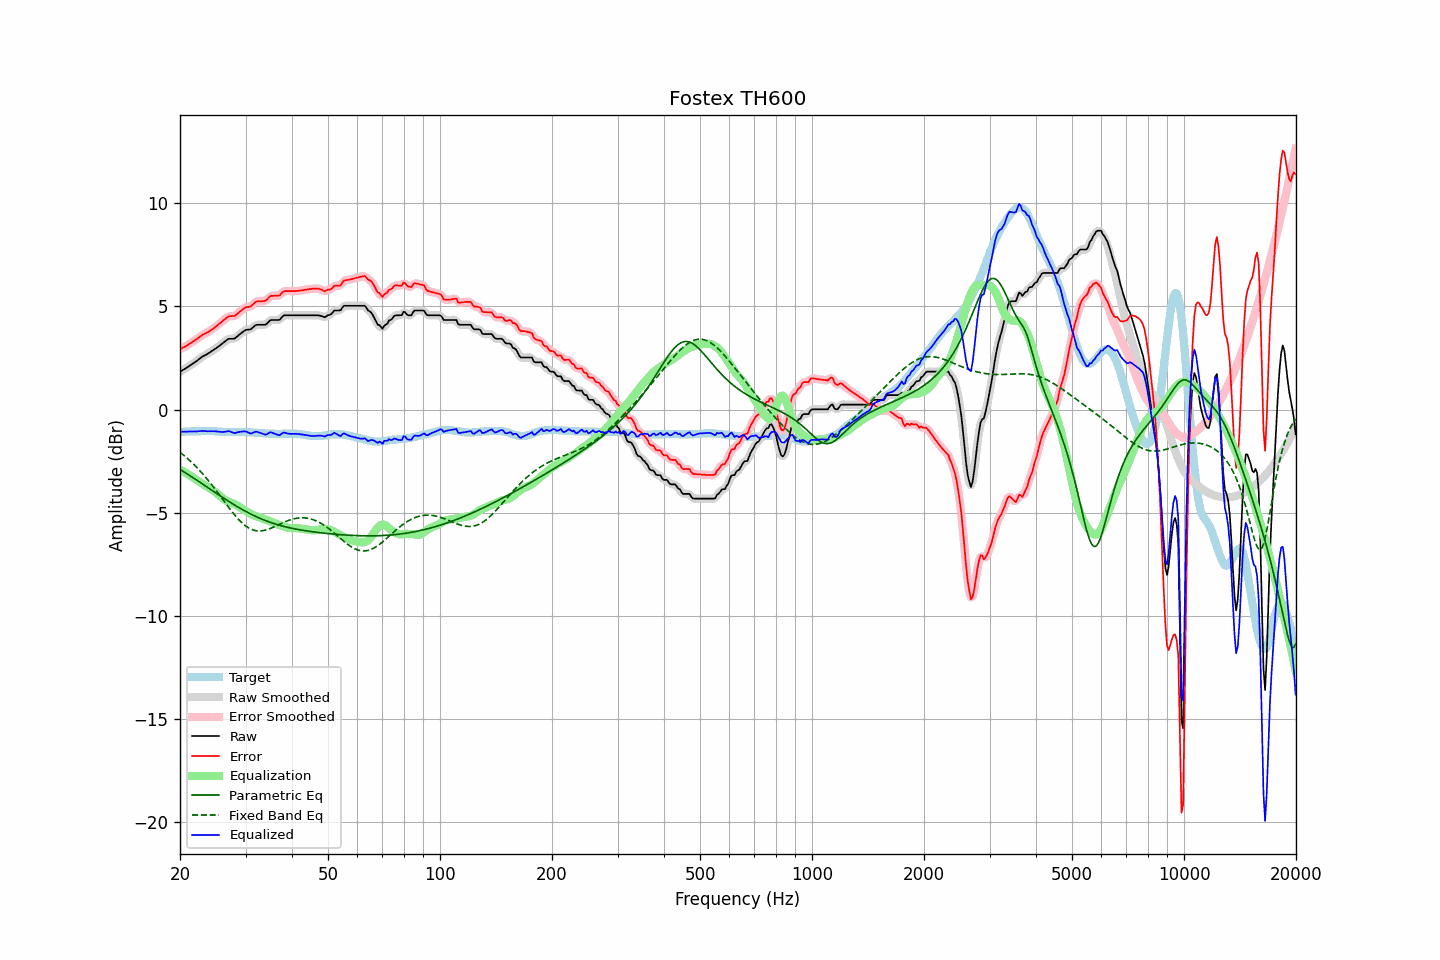

Data behind this chart, as committed beside it:
frequency, raw, error, smoothed, error_smoothed, equalization, parametric_eq, fixed_band_eq, equalized_raw, equalized_smoothed, target
20.00, 1.84, 2.92, 1.84, 2.92, -2.92, -2.91, -2.07, -1.08, -1.08, -1.08
20.20, 1.88, 2.96, 1.88, 2.96, -2.96, -2.95, -2.14, -1.08, -1.08, -1.08
20.40, 1.93, 3.01, 1.92, 3.00, -3.00, -3.00, -2.20, -1.07, -1.08, -1.08
20.61, 1.97, 3.04, 1.97, 3.04, -3.05, -3.05, -2.26, -1.08, -1.08, -1.07
20.81, 2.02, 3.09, 2.02, 3.09, -3.09, -3.10, -2.33, -1.07, -1.07, -1.07
21.02, 2.07, 3.14, 2.07, 3.14, -3.14, -3.15, -2.40, -1.07, -1.07, -1.07
21.23, 2.12, 3.19, 2.12, 3.19, -3.19, -3.20, -2.47, -1.07, -1.07, -1.07
21.44, 2.17, 3.23, 2.17, 3.24, -3.23, -3.25, -2.54, -1.07, -1.06, -1.06
21.66, 2.23, 3.29, 2.22, 3.29, -3.29, -3.30, -2.61, -1.06, -1.06, -1.06
21.87, 2.28, 3.34, 2.28, 3.34, -3.34, -3.35, -2.69, -1.06, -1.06, -1.06
22.09, 2.33, 3.39, 2.33, 3.39, -3.40, -3.40, -2.77, -1.07, -1.06, -1.06
22.31, 2.39, 3.44, 2.39, 3.45, -3.45, -3.45, -2.85, -1.06, -1.06, -1.05
22.54, 2.45, 3.51, 2.45, 3.50, -3.50, -3.51, -2.93, -1.05, -1.05, -1.06
22.76, 2.51, 3.56, 2.51, 3.56, -3.55, -3.56, -3.02, -1.04, -1.04, -1.05
22.99, 2.57, 3.62, 2.56, 3.61, -3.60, -3.61, -3.11, -1.03, -1.04, -1.05
23.22, 2.61, 3.66, 2.61, 3.66, -3.65, -3.66, -3.20, -1.04, -1.04, -1.05
23.45, 2.65, 3.70, 2.65, 3.70, -3.70, -3.71, -3.29, -1.05, -1.05, -1.05
23.69, 2.69, 3.74, 2.69, 3.74, -3.74, -3.77, -3.38, -1.06, -1.05, -1.05
23.92, 2.74, 3.78, 2.74, 3.79, -3.79, -3.82, -3.48, -1.05, -1.05, -1.04
24.16, 2.79, 3.84, 2.79, 3.83, -3.84, -3.87, -3.58, -1.05, -1.05, -1.05
24.40, 2.84, 3.89, 2.84, 3.89, -3.89, -3.92, -3.68, -1.05, -1.05, -1.05
24.65, 2.89, 3.94, 2.89, 3.95, -3.95, -3.98, -3.78, -1.06, -1.05, -1.05
24.89, 2.95, 4.01, 2.95, 4.00, -4.00, -4.03, -3.88, -1.05, -1.06, -1.06
25.14, 3.00, 4.06, 3.00, 4.06, -4.07, -4.08, -3.98, -1.07, -1.06, -1.06
25.39, 3.06, 4.13, 3.06, 4.13, -4.13, -4.13, -4.09, -1.07, -1.07, -1.07
25.65, 3.12, 4.19, 3.12, 4.19, -4.20, -4.19, -4.19, -1.08, -1.08, -1.07
25.91, 3.18, 4.26, 3.18, 4.26, -4.27, -4.24, -4.30, -1.09, -1.09, -1.08
26.16, 3.24, 4.32, 3.24, 4.32, -4.33, -4.29, -4.40, -1.09, -1.09, -1.08
26.43, 3.30, 4.39, 3.30, 4.39, -4.38, -4.34, -4.51, -1.08, -1.08, -1.09
26.69, 3.36, 4.45, 3.36, 4.45, -4.42, -4.39, -4.61, -1.07, -1.06, -1.09
26.96, 3.42, 4.51, 3.40, 4.50, -4.46, -4.44, -4.72, -1.04, -1.06, -1.09
27.23, 3.43, 4.52, 3.43, 4.52, -4.49, -4.49, -4.82, -1.07, -1.07, -1.09
27.50, 3.43, 4.53, 3.43, 4.52, -4.52, -4.54, -4.92, -1.10, -1.10, -1.10
27.77, 3.43, 4.53, 3.43, 4.53, -4.55, -4.59, -5.02, -1.13, -1.12, -1.10
28.05, 3.44, 4.53, 3.45, 4.55, -4.59, -4.63, -5.11, -1.15, -1.13, -1.09
28.33, 3.51, 4.60, 3.50, 4.59, -4.63, -4.68, -5.20, -1.12, -1.13, -1.09
28.62, 3.57, 4.66, 3.57, 4.66, -4.67, -4.73, -5.29, -1.11, -1.11, -1.09
28.90, 3.64, 4.73, 3.64, 4.73, -4.72, -4.77, -5.37, -1.08, -1.09, -1.09
29.19, 3.70, 4.79, 3.70, 4.79, -4.78, -4.82, -5.45, -1.08, -1.08, -1.09
29.48, 3.76, 4.85, 3.76, 4.85, -4.83, -4.86, -5.53, -1.07, -1.06, -1.09
29.78, 3.82, 4.91, 3.81, 4.91, -4.88, -4.90, -5.59, -1.06, -1.06, -1.09
30.08, 3.86, 4.96, 3.85, 4.95, -4.92, -4.95, -5.65, -1.07, -1.07, -1.10
30.38, 3.87, 4.97, 3.87, 4.97, -4.97, -4.99, -5.71, -1.10, -1.10, -1.10
30.68, 3.88, 4.98, 3.88, 4.98, -5.01, -5.03, -5.75, -1.13, -1.13, -1.10
30.99, 3.89, 5.00, 3.90, 5.01, -5.06, -5.07, -5.79, -1.17, -1.15, -1.11
31.30, 3.96, 5.07, 3.96, 5.07, -5.10, -5.11, -5.83, -1.14, -1.14, -1.11
31.61, 4.02, 5.14, 4.02, 5.14, -5.13, -5.14, -5.85, -1.11, -1.11, -1.12
31.93, 4.09, 5.21, 4.08, 5.20, -5.16, -5.18, -5.87, -1.08, -1.09, -1.12
32.24, 4.11, 5.24, 4.10, 5.24, -5.19, -5.22, -5.88, -1.08, -1.09, -1.13
32.57, 4.11, 5.25, 4.11, 5.25, -5.22, -5.25, -5.89, -1.11, -1.10, -1.14
32.89, 4.11, 5.25, 4.11, 5.25, -5.24, -5.28, -5.89, -1.14, -1.13, -1.14
33.22, 4.11, 5.25, 4.10, 5.25, -5.27, -5.32, -5.88, -1.16, -1.17, -1.14
33.55, 4.11, 5.26, 4.10, 5.25, -5.30, -5.35, -5.87, -1.19, -1.20, -1.15
33.89, 4.11, 5.27, 4.12, 5.28, -5.33, -5.38, -5.85, -1.22, -1.21, -1.16
34.23, 4.16, 5.32, 4.17, 5.33, -5.36, -5.41, -5.83, -1.20, -1.19, -1.16
34.57, 4.24, 5.41, 4.24, 5.40, -5.39, -5.44, -5.80, -1.15, -1.16, -1.17
34.92, 4.32, 5.49, 4.30, 5.47, -5.42, -5.47, -5.77, -1.11, -1.13, -1.17
35.27, 4.34, 5.51, 4.34, 5.51, -5.45, -5.49, -5.74, -1.12, -1.12, -1.17
35.62, 4.34, 5.51, 4.34, 5.52, -5.48, -5.52, -5.71, -1.15, -1.14, -1.17
35.97, 4.34, 5.52, 4.34, 5.52, -5.52, -5.54, -5.67, -1.18, -1.18, -1.18
... 635 more rows
